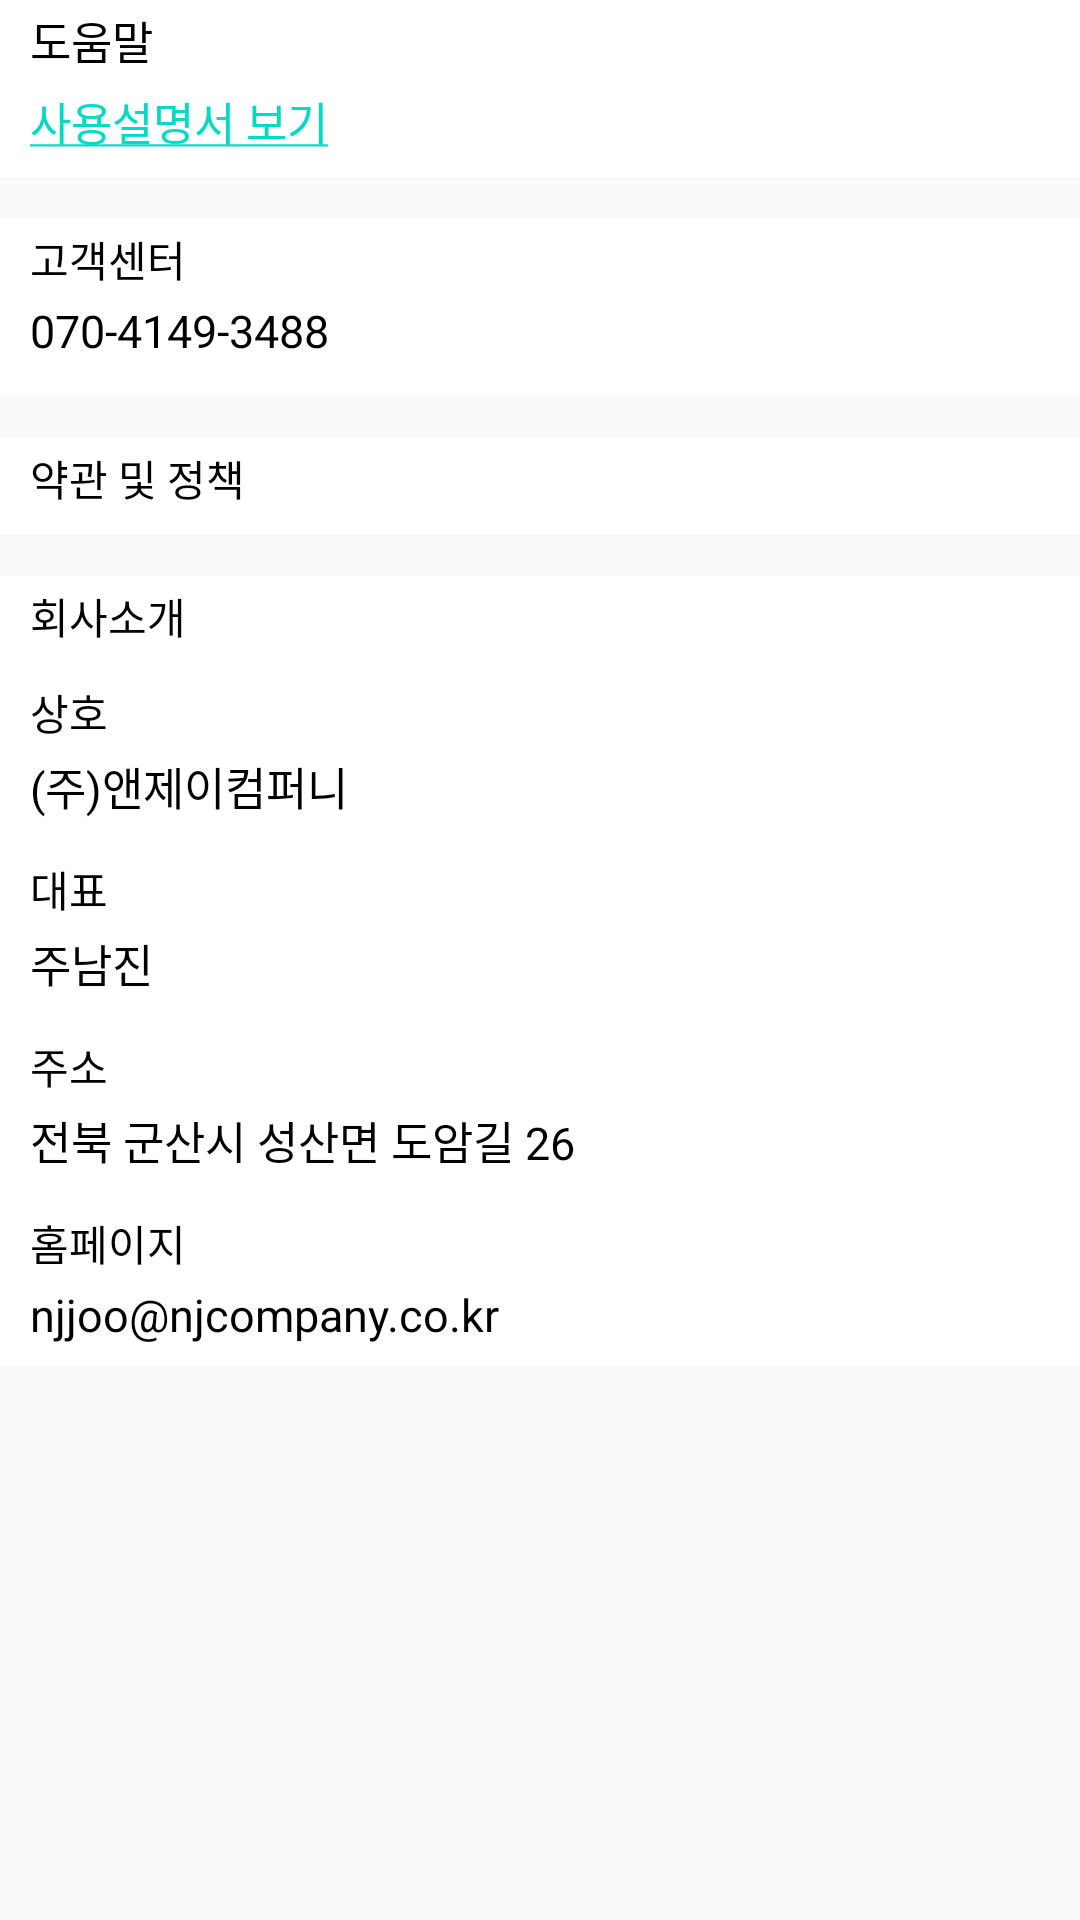

Android layout source for this screen:
<!-- AndroidManifest.xml: application theme AppTheme -->
<!-- res/layout/activity_help.xml -->
<?xml version="1.0" encoding="utf-8"?>
<ScrollView xmlns:android="http://schemas.android.com/apk/res/android"
    android:id="@+id/helper_bg"
    android:layout_width="match_parent"
    android:layout_height="match_parent"
    >
    <LinearLayout
        android:layout_width="match_parent"
        android:layout_height="wrap_content"
        android:orientation="vertical"
        >
        <LinearLayout
            android:layout_width="match_parent"
            android:layout_height="match_parent"
            android:orientation="vertical"
            android:background="?attr/backgroundColor"
            >
            <TextView
                android:layout_width="match_parent"
                android:layout_height="27dp"
                android:textSize="15sp"
                android:text="도움말"
                android:gravity="left|center"
                android:layout_marginStart="10sp"
                />
            <TextView
                android:id="@+id/helper_show"
                android:layout_width="match_parent"
                android:layout_height="27dp"
                android:textSize="15sp"
                android:text="@string/helper_show"
                android:layout_marginStart="10sp"
                android:textColor="@color/colorAccent"
                android:gravity="left|center"
                android:layout_marginBottom="5dp"
                />
        </LinearLayout>

        <View
            android:layout_width="match_parent"
            android:layout_height="14dp"
            />
        <LinearLayout
            android:layout_width="match_parent"
            android:layout_height="match_parent"
            android:orientation="vertical"
            android:background="?attr/backgroundColor"
            >
            <TextView
                android:layout_width="match_parent"
                android:layout_height="27dp"
                android:text="고객센터"
                android:layout_marginStart="10sp"
                android:gravity="left|center"
                />
            <TextView
                android:layout_width="match_parent"
                android:layout_height="27dp"
                android:textSize="15sp"
                android:text="070-4149-3488"
                android:layout_marginStart="10sp"
                android:layout_marginBottom="5dp"
                android:gravity="left|top"
                />
        </LinearLayout>

        <View
            android:layout_width="match_parent"
            android:layout_height="14dp"
            />
        <LinearLayout
            android:layout_width="match_parent"
            android:layout_height="match_parent"
            android:orientation="vertical"
            android:background="?attr/backgroundColor"
            >
            <TextView
                android:layout_width="match_parent"
                android:layout_height="27dp"
                android:text="약관 및 정책"
                android:layout_marginStart="10sp"
                android:layout_marginBottom="5dp"
                android:gravity="left|center"

                />
        </LinearLayout>


        <View
            android:layout_width="match_parent"
            android:layout_height="14dp"
            />

        <LinearLayout
            android:layout_width="match_parent"
            android:layout_height="match_parent"
            android:orientation="vertical"
            android:background="?attr/backgroundColor"
            >
            <TextView
                android:layout_width="match_parent"
                android:layout_height="27dp"
                android:text="회사소개"
                android:layout_marginStart="10sp"
                android:layout_marginBottom="5dp"
                android:gravity="left|center"
                />
        </LinearLayout>


        <LinearLayout
            android:layout_width="match_parent"
            android:layout_height="match_parent"
            android:orientation="vertical"
            android:background="?attr/backgroundColor"
            >
            <TextView
                android:layout_width="match_parent"
                android:layout_height="27dp"
                android:text="상호"
                android:layout_marginStart="10sp"
                android:gravity="left|center"
                />
            <TextView
                android:layout_width="match_parent"
                android:layout_height="27dp"
                android:textSize="15dp"
                android:text="(주)앤제이컴퍼니"
                android:layout_marginStart="10sp"
                android:layout_marginBottom="5dp"
                android:gravity="left|top"
                />
        </LinearLayout>
        <LinearLayout
            android:layout_width="match_parent"
            android:layout_height="match_parent"
            android:orientation="vertical"
            android:background="?attr/backgroundColor"
            >
            <TextView
                android:layout_width="match_parent"
                android:layout_height="27dp"
                android:text="대표"
                android:layout_marginStart="10sp"
                android:gravity="left|center"
                />
            <TextView
                android:layout_width="match_parent"
                android:layout_height="27dp"
                android:textSize="15dp"
                android:text="주남진"
                android:layout_marginStart="10sp"
                android:layout_marginBottom="5dp"
                android:gravity="left|top"
                />
        </LinearLayout>


        <LinearLayout
            android:layout_width="match_parent"
            android:layout_height="match_parent"
            android:orientation="vertical"
            android:background="?attr/backgroundColor"
            >
            <TextView
                android:layout_width="match_parent"
                android:layout_height="27dp"
                android:text="주소"
                android:layout_marginStart="10sp"
                android:gravity="left|center"
                />
            <TextView
                android:layout_width="match_parent"
                android:layout_height="27dp"
                android:textSize="15dp"
                android:text="전북 군산시 성산면 도암길 26"
                android:layout_marginStart="10sp"
                android:layout_marginBottom="5dp"
                android:gravity="left|top"
                />
        </LinearLayout>


        <LinearLayout
            android:layout_width="match_parent"
            android:layout_height="match_parent"
            android:orientation="vertical"
            android:background="?attr/backgroundColor"
            >
            <TextView
                android:layout_width="match_parent"
                android:layout_height="27dp"
                android:text="홈페이지"
                android:layout_marginStart="10sp"
                android:gravity="left|center"
                />
            <TextView
                android:layout_width="match_parent"
                android:layout_height="27dp"
                android:textSize="15dp"
                android:text="njjoo@njcompany.co.kr"
                android:layout_marginStart="10sp"
                android:gravity="left|top"
                />
        </LinearLayout>


    </LinearLayout>

</ScrollView>
<!-- resources referenced by this layout -->
<resources>
  <color name="colorAccent">#03DAC5</color>
  <string name="helper_show"><u>사용설명서 보기</u></string>
  <style name="AppTheme" parent="Theme.AppCompat.Light.DarkActionBar">
          
          <item name="colorPrimary">@color/colorPrimary</item>
          <item name="colorPrimaryDark">@color/colorBlack</item>
          <item name="colorAccent">@color/colorTransparency</item>
          <item name="android:textColor">@color/colorBlack</item>
          <item name="backgroundColor">@color/colorWhite</item>
  
          
          <item name="windowActionBar">false</item>
          <item name="windowNoTitle">true</item>
          
          <item name="android:windowFullscreen">true</item>
  
      </style>
  <color name="colorPrimary">#FFC5C5C5</color>
  <color name="colorBlack">#000000</color>
  <color name="colorTransparency">#F6F6F6</color>
  <color name="colorWhite">#ffffff</color>
</resources>
